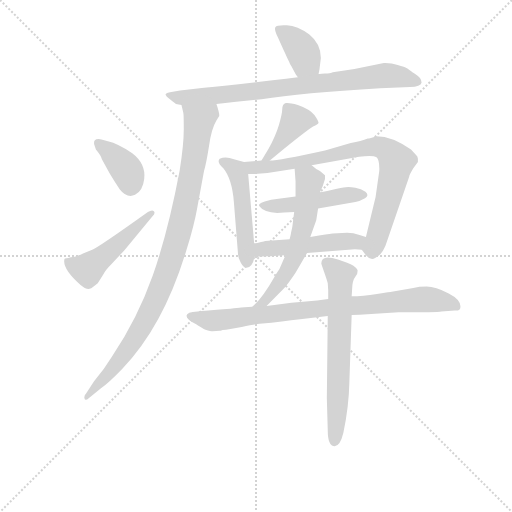
t = 0.00 s
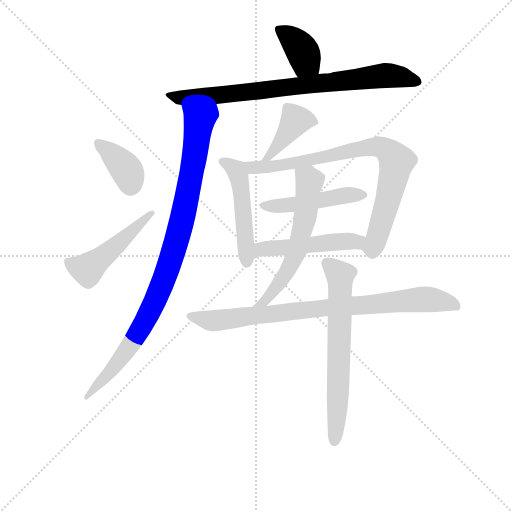
t = 1.96 s
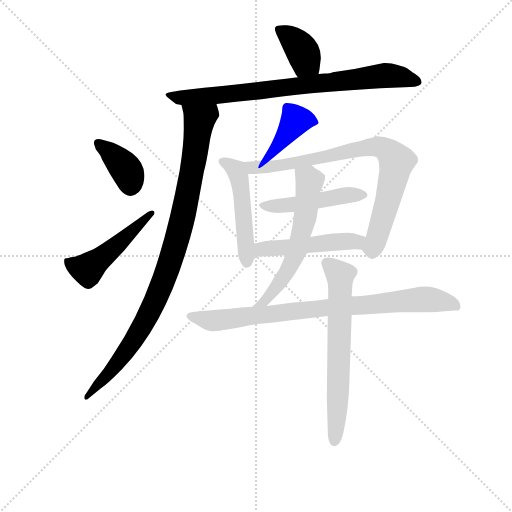
t = 3.92 s
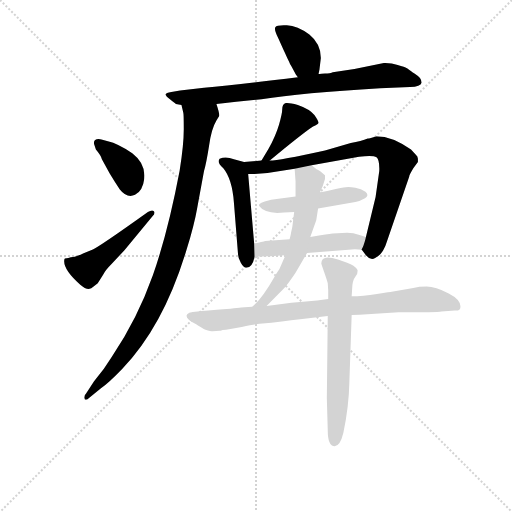
t = 5.88 s
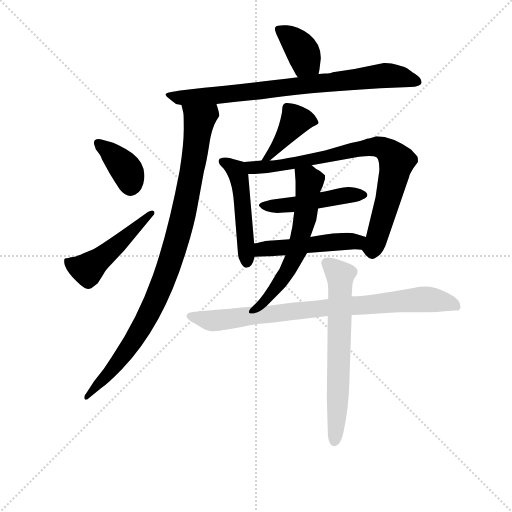
t = 7.84 s
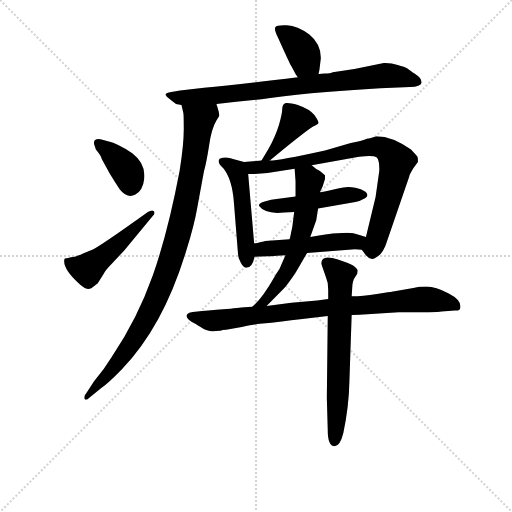
t = 9.80 s

The animated SVG that drew these frames (rendered in a browser with its animation timeline set to each time). Animation: 13 CSS @keyframes rules; one cycle of 9.80 s.

<svg version="1.1" viewBox="0 0 1024 1024" xmlns="http://www.w3.org/2000/svg">
  <g stroke="lightgray" stroke-dasharray="1,1" stroke-width="1" transform="scale(4, 4)">
    <line x1="0" y1="0" x2="256" y2="256"></line>
    <line x1="256" y1="0" x2="0" y2="256"></line>
    <line x1="128" y1="0" x2="128" y2="256"></line>
    <line x1="0" y1="128" x2="256" y2="128"></line>
  </g>
<g transform="scale(0.92, -0.92) translate(60, -900)">
   <style type="text/css">
    @keyframes keyframes0 {
      from {
       stroke: blue;
       stroke-dashoffset: 378;
       stroke-width: 128;
       }
       55% {
       animation-timing-function: step-end;
       stroke: blue;
       stroke-dashoffset: 0;
       stroke-width: 128;
       }
       to {
       stroke: black;
       stroke-width: 1024;
       }
       }
       #make-me-a-hanzi-animation-0 {
         animation: keyframes0 0.557617s both;
         animation-delay: 0.000000s;
         animation-timing-function: linear;
       }
    @keyframes keyframes1 {
      from {
       stroke: blue;
       stroke-dashoffset: 799;
       stroke-width: 128;
       }
       72% {
       animation-timing-function: step-end;
       stroke: blue;
       stroke-dashoffset: 0;
       stroke-width: 128;
       }
       to {
       stroke: black;
       stroke-width: 1024;
       }
       }
       #make-me-a-hanzi-animation-1 {
         animation: keyframes1 0.900228s both;
         animation-delay: 0.557617s;
         animation-timing-function: linear;
       }
    @keyframes keyframes2 {
      from {
       stroke: blue;
       stroke-dashoffset: 962;
       stroke-width: 128;
       }
       76% {
       animation-timing-function: step-end;
       stroke: blue;
       stroke-dashoffset: 0;
       stroke-width: 128;
       }
       to {
       stroke: black;
       stroke-width: 1024;
       }
       }
       #make-me-a-hanzi-animation-2 {
         animation: keyframes2 1.032878s both;
         animation-delay: 1.457845s;
         animation-timing-function: linear;
       }
    @keyframes keyframes3 {
      from {
       stroke: blue;
       stroke-dashoffset: 377;
       stroke-width: 128;
       }
       55% {
       animation-timing-function: step-end;
       stroke: blue;
       stroke-dashoffset: 0;
       stroke-width: 128;
       }
       to {
       stroke: black;
       stroke-width: 1024;
       }
       }
       #make-me-a-hanzi-animation-3 {
         animation: keyframes3 0.556803s both;
         animation-delay: 2.490723s;
         animation-timing-function: linear;
       }
    @keyframes keyframes4 {
      from {
       stroke: blue;
       stroke-dashoffset: 490;
       stroke-width: 128;
       }
       61% {
       animation-timing-function: step-end;
       stroke: blue;
       stroke-dashoffset: 0;
       stroke-width: 128;
       }
       to {
       stroke: black;
       stroke-width: 1024;
       }
       }
       #make-me-a-hanzi-animation-4 {
         animation: keyframes4 0.648763s both;
         animation-delay: 3.047526s;
         animation-timing-function: linear;
       }
    @keyframes keyframes5 {
      from {
       stroke: blue;
       stroke-dashoffset: 406;
       stroke-width: 128;
       }
       57% {
       animation-timing-function: step-end;
       stroke: blue;
       stroke-dashoffset: 0;
       stroke-width: 128;
       }
       to {
       stroke: black;
       stroke-width: 1024;
       }
       }
       #make-me-a-hanzi-animation-5 {
         animation: keyframes5 0.580404s both;
         animation-delay: 3.696289s;
         animation-timing-function: linear;
       }
    @keyframes keyframes6 {
      from {
       stroke: blue;
       stroke-dashoffset: 491;
       stroke-width: 128;
       }
       62% {
       animation-timing-function: step-end;
       stroke: blue;
       stroke-dashoffset: 0;
       stroke-width: 128;
       }
       to {
       stroke: black;
       stroke-width: 1024;
       }
       }
       #make-me-a-hanzi-animation-6 {
         animation: keyframes6 0.649577s both;
         animation-delay: 4.276693s;
         animation-timing-function: linear;
       }
    @keyframes keyframes7 {
      from {
       stroke: blue;
       stroke-dashoffset: 802;
       stroke-width: 128;
       }
       72% {
       animation-timing-function: step-end;
       stroke: blue;
       stroke-dashoffset: 0;
       stroke-width: 128;
       }
       to {
       stroke: black;
       stroke-width: 1024;
       }
       }
       #make-me-a-hanzi-animation-7 {
         animation: keyframes7 0.902669s both;
         animation-delay: 4.926270s;
         animation-timing-function: linear;
       }
    @keyframes keyframes8 {
      from {
       stroke: blue;
       stroke-dashoffset: 469;
       stroke-width: 128;
       }
       60% {
       animation-timing-function: step-end;
       stroke: blue;
       stroke-dashoffset: 0;
       stroke-width: 128;
       }
       to {
       stroke: black;
       stroke-width: 1024;
       }
       }
       #make-me-a-hanzi-animation-8 {
         animation: keyframes8 0.631673s both;
         animation-delay: 5.828939s;
         animation-timing-function: linear;
       }
    @keyframes keyframes9 {
      from {
       stroke: blue;
       stroke-dashoffset: 488;
       stroke-width: 128;
       }
       61% {
       animation-timing-function: step-end;
       stroke: blue;
       stroke-dashoffset: 0;
       stroke-width: 128;
       }
       to {
       stroke: black;
       stroke-width: 1024;
       }
       }
       #make-me-a-hanzi-animation-9 {
         animation: keyframes9 0.647135s both;
         animation-delay: 6.460612s;
         animation-timing-function: linear;
       }
    @keyframes keyframes10 {
      from {
       stroke: blue;
       stroke-dashoffset: 586;
       stroke-width: 128;
       }
       66% {
       animation-timing-function: step-end;
       stroke: blue;
       stroke-dashoffset: 0;
       stroke-width: 128;
       }
       to {
       stroke: black;
       stroke-width: 1024;
       }
       }
       #make-me-a-hanzi-animation-10 {
         animation: keyframes10 0.726888s both;
         animation-delay: 7.107747s;
         animation-timing-function: linear;
       }
    @keyframes keyframes11 {
      from {
       stroke: blue;
       stroke-dashoffset: 839;
       stroke-width: 128;
       }
       73% {
       animation-timing-function: step-end;
       stroke: blue;
       stroke-dashoffset: 0;
       stroke-width: 128;
       }
       to {
       stroke: black;
       stroke-width: 1024;
       }
       }
       #make-me-a-hanzi-animation-11 {
         animation: keyframes11 0.932780s both;
         animation-delay: 7.834635s;
         animation-timing-function: linear;
       }
    @keyframes keyframes12 {
      from {
       stroke: blue;
       stroke-dashoffset: 656;
       stroke-width: 128;
       }
       68% {
       animation-timing-function: step-end;
       stroke: blue;
       stroke-dashoffset: 0;
       stroke-width: 128;
       }
       to {
       stroke: black;
       stroke-width: 1024;
       }
       }
       #make-me-a-hanzi-animation-12 {
         animation: keyframes12 0.783854s both;
         animation-delay: 8.767415s;
         animation-timing-function: linear;
       }
</style>
<path d="M 632.5 739.0 L 634.5 749.0 L 637.5 774.0 Q 637.5 805.0 612.5 825.0 Q 586.5 844.0 563.5 845.0 Q 541.5 846.0 538.5 841.0 Q 535.5 836.0 544.5 818.0 L 557.5 789.0 Q 559.5 785.0 562.5 778.0 Q 565.5 771.0 568.5 766.0 Q 570.5 760.0 573.5 756.0 L 580.5 743.0 Q 581.5 740.0 587.5 732.0 C 605.5 708.0 626.5 710.0 632.5 739.0 Z" fill="lightgray"></path> 
<path d="M 646.5 740.0 Q 644.5 740.0 639.0 739.5 Q 633.5 739.0 632.5 739.0 L 587.5 732.0 Q 453.5 716.0 383.5 709.0 L 331.5 703.0 L 312.5 700.0 Q 300.5 698.0 300.0 695.0 Q 299.5 692.0 309.5 684.0 Q 319.5 676.0 322.5 674.0 L 334.5 672.0 L 410.5 674.0 L 453.5 679.0 L 508.5 684.0 Q 595.5 698.0 766.5 708.0 L 831.5 711.0 Q 854.5 711.0 856.5 720.0 Q 856.5 731.0 842.5 739.0 Q 842.5 740.0 836.5 743.0 Q 834.5 745.0 830.0 748.0 Q 825.5 751.0 821.5 753.0 Q 817.5 755.0 813.5 756.0 Q 810.5 756.0 804.5 758.5 Q 798.5 761.0 791.5 762.0 Q 784.5 763.0 777.5 763.0 L 774.5 763.0 L 758.5 760.0 Q 742.5 757.0 726.5 753.5 L 710.5 750.0 L 663.5 743.0 Q 661.5 742.0 656.5 741.0 Q 651.5 740.0 646.5 740.0 Z" fill="lightgray"></path> 
<path d="M 334.5 672.0 L 338.5 655.0 Q 339.5 653.0 339.5 619.0 Q 339.5 585.0 330.5 529.0 Q 305.5 397.0 272.5 302.0 Q 238.5 206.0 183.5 125.0 Q 166.5 97.0 144.5 71.0 L 127.5 45.0 Q 122.5 40.0 123.5 35.0 Q 124.5 27.0 133.5 35.0 L 159.5 56.0 Q 175.5 67.0 205.5 98.0 Q 295.5 191.0 345.5 357.0 Q 362.5 412.0 368.5 447.0 L 383.5 528.0 Q 388.5 545.0 394.5 583.0 Q 399.5 620.0 410.5 638.0 L 416.5 648.0 Q 417.5 653.0 410.5 674.0 C 402.5 703.0 328.5 701.0 334.5 672.0 Z" fill="lightgray"></path> 
<path d="M 148.5 575.0 Q 159.5 562.0 161.5 554.0 L 178.5 523.0 Q 187.5 508.0 200.5 488.0 Q 216.5 468.0 233.5 476.5 Q 250.5 485.0 253.5 511.0 Q 257.5 544.0 227.5 567.0 Q 196.5 588.0 174.5 593.0 L 160.5 597.0 Q 142.5 600.0 144.5 587.0 L 148.5 575.0 Z" fill="lightgray"></path> 
<path d="M 79.5 332.0 Q 79.5 312.0 114.5 281.0 Q 132.5 265.0 143.5 277.0 L 152.5 284.0 L 164.5 303.0 Q 168.5 312.0 182.5 326.0 L 210.5 356.0 L 271.5 430.0 Q 278.5 437.0 274.5 441.0 Q 270.5 445.0 261.5 439.0 Q 152.5 361.0 140.5 357.0 L 120.5 349.0 Q 115.5 346.0 102.5 342.0 Q 92.5 341.0 88.5 339.0 Q 82.5 339.0 81.0 338.0 Q 79.5 337.0 79.5 332.0 Z" fill="lightgray"></path> 
<path d="M 526.5 551.0 Q 597.5 610.0 620.5 625.0 Q 631.5 629.0 632.5 633.0 Q 632.5 637.0 623.5 650.0 Q 613.5 663.0 587.5 672.0 Q 568.5 677.0 561.5 676.0 Q 553.5 674.0 553.5 662.0 Q 553.5 653.0 546.5 629.0 Q 539.5 605.0 523.5 576.0 L 508.5 551.0 C 493.5 525.0 503.5 532.0 526.5 551.0 Z" fill="lightgray"></path> 
<path d="M 492.5 371.0 L 479.5 522.0 C 477.5 546.0 477.5 546.0 470.5 548.0 L 448.5 554.0 Q 430.5 561.0 417.5 555.0 Q 410.5 547.0 425.5 534.0 Q 444.5 511.0 448.5 460.0 L 457.5 347.0 Q 457.5 340.0 463.5 329.0 Q 469.5 318.0 475.5 318.0 Q 488.5 318.0 493.5 342.0 L 492.5 371.0 Z" fill="lightgray"></path> 
<path d="M 479.5 522.0 L 493.5 522.0 L 521.5 524.0 L 580.5 533.0 L 617.5 541.0 L 720.5 559.0 Q 750.5 563.0 758.5 558.0 Q 765.5 552.0 764.5 528.0 L 756.5 472.0 L 735.5 385.0 C 728.5 356.0 724.5 359.0 726.5 357.0 L 735.5 345.0 Q 745.5 333.0 755.5 339.0 Q 765.5 344.0 772.5 355.0 Q 778.5 365.0 781.5 376.0 L 829.5 516.0 Q 829.5 519.0 838.5 534.0 L 848.5 548.0 L 848.5 555.0 Q 848.5 560.0 843.5 564.0 L 833.5 575.0 Q 792.5 604.0 758.5 604.0 Q 743.5 599.0 739.5 599.0 Q 725.5 593.0 702.5 589.0 L 646.5 573.0 Q 546.5 551.0 526.5 551.0 L 508.5 551.0 L 470.5 548.0 C 440.5 546.0 449.5 522.0 479.5 522.0 Z" fill="lightgray"></path> 
<path d="M 582.5 473.0 L 545.5 468.0 Q 528.5 467.0 515.5 462.0 Q 498.5 457.0 504.5 451.0 Q 513.5 438.0 542.5 437.0 Q 576.5 439.0 579.5 439.0 L 631.5 447.0 L 712.5 461.0 Q 723.5 463.0 733.5 469.0 Q 743.5 475.0 734.5 483.0 Q 725.5 490.0 712.5 492.0 Q 699.5 494.0 691.5 493.0 Q 683.5 492.0 663.0 487.5 Q 642.5 483.0 635.5 482.0 L 582.5 473.0 Z" fill="lightgray"></path> 
<path d="M 569.5 380.0 L 516.5 376.0 L 513.5 375.0 Q 512.5 375.0 503.5 373.0 Q 493.5 371.0 492.5 371.0 C 463.5 366.0 463.5 341.0 493.5 342.0 L 521.5 343.0 L 528.5 343.0 L 542.5 344.0 L 560.5 345.0 L 607.5 350.0 L 711.5 358.0 Q 719.5 358.0 726.5 357.0 C 756.5 354.0 764.5 377.0 735.5 385.0 L 721.5 389.0 Q 708.5 394.0 694.5 394.0 L 673.5 393.0 Q 665.5 393.0 647.5 390.0 L 633.5 388.0 L 614.5 385.0 L 569.5 380.0 Z" fill="lightgray"></path> 
<path d="M 580.5 533.0 L 582.5 506.0 L 582.5 473.0 L 579.5 439.0 L 575.5 407.0 L 572.5 393.0 Q 572.5 391.0 569.5 380.0 L 560.5 345.0 L 547.5 315.0 Q 546.5 314.0 536.5 298.0 Q 510.5 252.0 488.5 233.0 C 466.5 212.0 498.5 214.0 519.5 235.0 L 555.5 271.0 Q 564.5 280.0 582.5 307.0 L 607.5 350.0 L 614.5 385.0 L 627.5 421.0 L 631.5 447.0 L 635.5 482.0 L 641.5 495.0 L 646.5 511.0 L 646.5 519.0 L 635.5 528.0 Q 627.5 532.0 617.5 541.0 C 594.5 560.0 578.5 563.0 580.5 533.0 Z" fill="lightgray"></path> 
<path d="M 653.5 250.0 L 629.5 247.0 L 573.5 242.0 L 519.5 235.0 L 488.5 233.0 L 471.5 232.0 Q 468.5 232.0 432.5 228.0 Q 385.5 224.0 369.5 223.0 Q 345.5 222.0 345.5 213.5 Q 345.5 205.0 366.5 195.0 Q 369.5 193.0 376.0 189.0 Q 382.5 185.0 384.0 184.5 Q 385.5 184.0 392.0 181.5 Q 398.5 179.0 402.5 180.0 Q 406.5 181.0 417.5 181.0 L 419.5 181.0 Q 422.5 183.0 431.5 183.0 L 465.5 189.0 Q 494.5 195.0 504.5 196.0 Q 531.5 198.0 552.5 201.0 Q 573.5 204.0 592.5 206.0 L 652.5 213.0 L 704.5 215.0 L 721.5 216.0 L 806.5 221.0 Q 890.5 221.0 899.5 223.0 L 928.5 225.0 Q 939.5 224.0 940.5 230.0 Q 944.5 247.0 915.5 262.0 Q 886.5 277.0 867.5 277.0 Q 850.5 277.0 838.5 274.0 L 791.5 266.0 Q 790.5 266.0 759.5 261.0 Q 728.5 256.0 704.5 256.0 L 653.5 250.0 Z" fill="lightgray"></path> 
<path d="M 652.5 284.0 L 653.5 269.0 L 653.5 250.0 L 652.5 213.0 L 650.5 35.0 L 652.5 -36.0 Q 652.5 -70.0 667.5 -70.0 Q 679.5 -70.0 686.5 -41.0 Q 698.5 17.0 699.5 69.0 L 704.5 215.0 L 704.5 256.0 L 705.5 271.0 Q 705.5 290.0 713.5 300.0 Q 717.5 304.0 717.5 312.0 Q 714.5 325.0 662.5 339.0 Q 638.5 344.0 638.5 327.0 Q 638.5 326.0 645.0 307.5 Q 651.5 289.0 652.5 284.0 Z" fill="lightgray"></path> 
      <clipPath id="make-me-a-hanzi-clip-0">
      <path d="M 632.5 739.0 L 634.5 749.0 L 637.5 774.0 Q 637.5 805.0 612.5 825.0 Q 586.5 844.0 563.5 845.0 Q 541.5 846.0 538.5 841.0 Q 535.5 836.0 544.5 818.0 L 557.5 789.0 Q 559.5 785.0 562.5 778.0 Q 565.5 771.0 568.5 766.0 Q 570.5 760.0 573.5 756.0 L 580.5 743.0 Q 581.5 740.0 587.5 732.0 C 605.5 708.0 626.5 710.0 632.5 739.0 Z" fill="lightgray"></path>
      </clipPath>
      <path clip-path="url(#make-me-a-hanzi-clip-0)" d="M 545.5 837.0 L 587.5 802.0 L 605.5 765.0 L 623.5 746.0 " fill="none" id="make-me-a-hanzi-animation-0" stroke-dasharray="250 500" stroke-linecap="round"></path>

      <clipPath id="make-me-a-hanzi-clip-1">
      <path d="M 646.5 740.0 Q 644.5 740.0 639.0 739.5 Q 633.5 739.0 632.5 739.0 L 587.5 732.0 Q 453.5 716.0 383.5 709.0 L 331.5 703.0 L 312.5 700.0 Q 300.5 698.0 300.0 695.0 Q 299.5 692.0 309.5 684.0 Q 319.5 676.0 322.5 674.0 L 334.5 672.0 L 410.5 674.0 L 453.5 679.0 L 508.5 684.0 Q 595.5 698.0 766.5 708.0 L 831.5 711.0 Q 854.5 711.0 856.5 720.0 Q 856.5 731.0 842.5 739.0 Q 842.5 740.0 836.5 743.0 Q 834.5 745.0 830.0 748.0 Q 825.5 751.0 821.5 753.0 Q 817.5 755.0 813.5 756.0 Q 810.5 756.0 804.5 758.5 Q 798.5 761.0 791.5 762.0 Q 784.5 763.0 777.5 763.0 L 774.5 763.0 L 758.5 760.0 Q 742.5 757.0 726.5 753.5 L 710.5 750.0 L 663.5 743.0 Q 661.5 742.0 656.5 741.0 Q 651.5 740.0 646.5 740.0 Z" fill="lightgray"></path>
      </clipPath>
      <path clip-path="url(#make-me-a-hanzi-clip-1)" d="M 308.5 693.0 L 372.5 689.0 L 775.5 736.0 L 847.5 723.0 " fill="none" id="make-me-a-hanzi-animation-1" stroke-dasharray="671 1342" stroke-linecap="round"></path>

      <clipPath id="make-me-a-hanzi-clip-2">
      <path d="M 334.5 672.0 L 338.5 655.0 Q 339.5 653.0 339.5 619.0 Q 339.5 585.0 330.5 529.0 Q 305.5 397.0 272.5 302.0 Q 238.5 206.0 183.5 125.0 Q 166.5 97.0 144.5 71.0 L 127.5 45.0 Q 122.5 40.0 123.5 35.0 Q 124.5 27.0 133.5 35.0 L 159.5 56.0 Q 175.5 67.0 205.5 98.0 Q 295.5 191.0 345.5 357.0 Q 362.5 412.0 368.5 447.0 L 383.5 528.0 Q 388.5 545.0 394.5 583.0 Q 399.5 620.0 410.5 638.0 L 416.5 648.0 Q 417.5 653.0 410.5 674.0 C 402.5 703.0 328.5 701.0 334.5 672.0 Z" fill="lightgray"></path>
      </clipPath>
      <path clip-path="url(#make-me-a-hanzi-clip-2)" d="M 342.5 669.0 L 373.5 640.0 L 349.5 485.0 L 302.5 307.0 L 265.5 220.0 L 229.5 158.0 L 176.5 87.0 L 128.5 39.0 " fill="none" id="make-me-a-hanzi-animation-2" stroke-dasharray="834 1668" stroke-linecap="round"></path>

      <clipPath id="make-me-a-hanzi-clip-3">
      <path d="M 148.5 575.0 Q 159.5 562.0 161.5 554.0 L 178.5 523.0 Q 187.5 508.0 200.5 488.0 Q 216.5 468.0 233.5 476.5 Q 250.5 485.0 253.5 511.0 Q 257.5 544.0 227.5 567.0 Q 196.5 588.0 174.5 593.0 L 160.5 597.0 Q 142.5 600.0 144.5 587.0 L 148.5 575.0 Z" fill="lightgray"></path>
      </clipPath>
      <path clip-path="url(#make-me-a-hanzi-clip-3)" d="M 154.5 589.0 L 211.5 536.0 L 223.5 495.0 " fill="none" id="make-me-a-hanzi-animation-3" stroke-dasharray="249 498" stroke-linecap="round"></path>

      <clipPath id="make-me-a-hanzi-clip-4">
      <path d="M 79.5 332.0 Q 79.5 312.0 114.5 281.0 Q 132.5 265.0 143.5 277.0 L 152.5 284.0 L 164.5 303.0 Q 168.5 312.0 182.5 326.0 L 210.5 356.0 L 271.5 430.0 Q 278.5 437.0 274.5 441.0 Q 270.5 445.0 261.5 439.0 Q 152.5 361.0 140.5 357.0 L 120.5 349.0 Q 115.5 346.0 102.5 342.0 Q 92.5 341.0 88.5 339.0 Q 82.5 339.0 81.0 338.0 Q 79.5 337.0 79.5 332.0 Z" fill="lightgray"></path>
      </clipPath>
      <path clip-path="url(#make-me-a-hanzi-clip-4)" d="M 85.5 334.0 L 129.5 314.0 L 268.5 437.0 " fill="none" id="make-me-a-hanzi-animation-4" stroke-dasharray="362 724" stroke-linecap="round"></path>

      <clipPath id="make-me-a-hanzi-clip-5">
      <path d="M 526.5 551.0 Q 597.5 610.0 620.5 625.0 Q 631.5 629.0 632.5 633.0 Q 632.5 637.0 623.5 650.0 Q 613.5 663.0 587.5 672.0 Q 568.5 677.0 561.5 676.0 Q 553.5 674.0 553.5 662.0 Q 553.5 653.0 546.5 629.0 Q 539.5 605.0 523.5 576.0 L 508.5 551.0 C 493.5 525.0 503.5 532.0 526.5 551.0 Z" fill="lightgray"></path>
      </clipPath>
      <path clip-path="url(#make-me-a-hanzi-clip-5)" d="M 623.5 633.0 L 604.5 640.0 L 582.5 637.0 L 529.5 564.0 L 513.5 557.0 " fill="none" id="make-me-a-hanzi-animation-5" stroke-dasharray="278 556" stroke-linecap="round"></path>

      <clipPath id="make-me-a-hanzi-clip-6">
      <path d="M 492.5 371.0 L 479.5 522.0 C 477.5 546.0 477.5 546.0 470.5 548.0 L 448.5 554.0 Q 430.5 561.0 417.5 555.0 Q 410.5 547.0 425.5 534.0 Q 444.5 511.0 448.5 460.0 L 457.5 347.0 Q 457.5 340.0 463.5 329.0 Q 469.5 318.0 475.5 318.0 Q 488.5 318.0 493.5 342.0 L 492.5 371.0 Z" fill="lightgray"></path>
      </clipPath>
      <path clip-path="url(#make-me-a-hanzi-clip-6)" d="M 426.5 549.0 L 457.5 522.0 L 465.5 483.0 L 476.5 329.0 " fill="none" id="make-me-a-hanzi-animation-6" stroke-dasharray="363 726" stroke-linecap="round"></path>

      <clipPath id="make-me-a-hanzi-clip-7">
      <path d="M 479.5 522.0 L 493.5 522.0 L 521.5 524.0 L 580.5 533.0 L 617.5 541.0 L 720.5 559.0 Q 750.5 563.0 758.5 558.0 Q 765.5 552.0 764.5 528.0 L 756.5 472.0 L 735.5 385.0 C 728.5 356.0 724.5 359.0 726.5 357.0 L 735.5 345.0 Q 745.5 333.0 755.5 339.0 Q 765.5 344.0 772.5 355.0 Q 778.5 365.0 781.5 376.0 L 829.5 516.0 Q 829.5 519.0 838.5 534.0 L 848.5 548.0 L 848.5 555.0 Q 848.5 560.0 843.5 564.0 L 833.5 575.0 Q 792.5 604.0 758.5 604.0 Q 743.5 599.0 739.5 599.0 Q 725.5 593.0 702.5 589.0 L 646.5 573.0 Q 546.5 551.0 526.5 551.0 L 508.5 551.0 L 470.5 548.0 C 440.5 546.0 449.5 522.0 479.5 522.0 Z" fill="lightgray"></path>
      </clipPath>
      <path clip-path="url(#make-me-a-hanzi-clip-7)" d="M 477.5 543.0 L 490.5 536.0 L 541.5 539.0 L 740.5 580.0 L 762.5 581.0 L 779.5 574.0 L 801.5 547.0 L 748.5 352.0 " fill="none" id="make-me-a-hanzi-animation-7" stroke-dasharray="674 1348" stroke-linecap="round"></path>

      <clipPath id="make-me-a-hanzi-clip-8">
      <path d="M 582.5 473.0 L 545.5 468.0 Q 528.5 467.0 515.5 462.0 Q 498.5 457.0 504.5 451.0 Q 513.5 438.0 542.5 437.0 Q 576.5 439.0 579.5 439.0 L 631.5 447.0 L 712.5 461.0 Q 723.5 463.0 733.5 469.0 Q 743.5 475.0 734.5 483.0 Q 725.5 490.0 712.5 492.0 Q 699.5 494.0 691.5 493.0 Q 683.5 492.0 663.0 487.5 Q 642.5 483.0 635.5 482.0 L 582.5 473.0 Z" fill="lightgray"></path>
      </clipPath>
      <path clip-path="url(#make-me-a-hanzi-clip-8)" d="M 513.5 453.0 L 551.5 452.0 L 724.5 477.0 " fill="none" id="make-me-a-hanzi-animation-8" stroke-dasharray="341 682" stroke-linecap="round"></path>

      <clipPath id="make-me-a-hanzi-clip-9">
      <path d="M 569.5 380.0 L 516.5 376.0 L 513.5 375.0 Q 512.5 375.0 503.5 373.0 Q 493.5 371.0 492.5 371.0 C 463.5 366.0 463.5 341.0 493.5 342.0 L 521.5 343.0 L 528.5 343.0 L 542.5 344.0 L 560.5 345.0 L 607.5 350.0 L 711.5 358.0 Q 719.5 358.0 726.5 357.0 C 756.5 354.0 764.5 377.0 735.5 385.0 L 721.5 389.0 Q 708.5 394.0 694.5 394.0 L 673.5 393.0 Q 665.5 393.0 647.5 390.0 L 633.5 388.0 L 614.5 385.0 L 569.5 380.0 Z" fill="lightgray"></path>
      </clipPath>
      <path clip-path="url(#make-me-a-hanzi-clip-9)" d="M 500.5 349.0 L 508.5 358.0 L 520.5 360.0 L 714.5 374.0 L 726.5 380.0 " fill="none" id="make-me-a-hanzi-animation-9" stroke-dasharray="360 720" stroke-linecap="round"></path>

      <clipPath id="make-me-a-hanzi-clip-10">
      <path d="M 580.5 533.0 L 582.5 506.0 L 582.5 473.0 L 579.5 439.0 L 575.5 407.0 L 572.5 393.0 Q 572.5 391.0 569.5 380.0 L 560.5 345.0 L 547.5 315.0 Q 546.5 314.0 536.5 298.0 Q 510.5 252.0 488.5 233.0 C 466.5 212.0 498.5 214.0 519.5 235.0 L 555.5 271.0 Q 564.5 280.0 582.5 307.0 L 607.5 350.0 L 614.5 385.0 L 627.5 421.0 L 631.5 447.0 L 635.5 482.0 L 641.5 495.0 L 646.5 511.0 L 646.5 519.0 L 635.5 528.0 Q 627.5 532.0 617.5 541.0 C 594.5 560.0 578.5 563.0 580.5 533.0 Z" fill="lightgray"></path>
      </clipPath>
      <path clip-path="url(#make-me-a-hanzi-clip-10)" d="M 588.5 527.0 L 613.5 506.0 L 587.5 360.0 L 564.5 308.0 L 516.5 247.0 L 503.5 241.0 " fill="none" id="make-me-a-hanzi-animation-10" stroke-dasharray="458 916" stroke-linecap="round"></path>

      <clipPath id="make-me-a-hanzi-clip-11">
      <path d="M 653.5 250.0 L 629.5 247.0 L 573.5 242.0 L 519.5 235.0 L 488.5 233.0 L 471.5 232.0 Q 468.5 232.0 432.5 228.0 Q 385.5 224.0 369.5 223.0 Q 345.5 222.0 345.5 213.5 Q 345.5 205.0 366.5 195.0 Q 369.5 193.0 376.0 189.0 Q 382.5 185.0 384.0 184.5 Q 385.5 184.0 392.0 181.5 Q 398.5 179.0 402.5 180.0 Q 406.5 181.0 417.5 181.0 L 419.5 181.0 Q 422.5 183.0 431.5 183.0 L 465.5 189.0 Q 494.5 195.0 504.5 196.0 Q 531.5 198.0 552.5 201.0 Q 573.5 204.0 592.5 206.0 L 652.5 213.0 L 704.5 215.0 L 721.5 216.0 L 806.5 221.0 Q 890.5 221.0 899.5 223.0 L 928.5 225.0 Q 939.5 224.0 940.5 230.0 Q 944.5 247.0 915.5 262.0 Q 886.5 277.0 867.5 277.0 Q 850.5 277.0 838.5 274.0 L 791.5 266.0 Q 790.5 266.0 759.5 261.0 Q 728.5 256.0 704.5 256.0 L 653.5 250.0 Z" fill="lightgray"></path>
      </clipPath>
      <path clip-path="url(#make-me-a-hanzi-clip-11)" d="M 353.5 212.0 L 408.5 203.0 L 849.5 249.0 L 899.5 246.0 L 931.5 235.0 " fill="none" id="make-me-a-hanzi-animation-11" stroke-dasharray="711 1422" stroke-linecap="round"></path>

      <clipPath id="make-me-a-hanzi-clip-12">
      <path d="M 652.5 284.0 L 653.5 269.0 L 653.5 250.0 L 652.5 213.0 L 650.5 35.0 L 652.5 -36.0 Q 652.5 -70.0 667.5 -70.0 Q 679.5 -70.0 686.5 -41.0 Q 698.5 17.0 699.5 69.0 L 704.5 215.0 L 704.5 256.0 L 705.5 271.0 Q 705.5 290.0 713.5 300.0 Q 717.5 304.0 717.5 312.0 Q 714.5 325.0 662.5 339.0 Q 638.5 344.0 638.5 327.0 Q 638.5 326.0 645.0 307.5 Q 651.5 289.0 652.5 284.0 Z" fill="lightgray"></path>
      </clipPath>
      <path clip-path="url(#make-me-a-hanzi-clip-12)" d="M 650.5 328.0 L 679.5 302.0 L 680.5 283.0 L 667.5 -59.0 " fill="none" id="make-me-a-hanzi-animation-12" stroke-dasharray="528 1056" stroke-linecap="round"></path>

</g>
</svg>
